Labelled photos from "clean_organized_images", an image-classification folder in konny0311/classfication_cat_dog. The possible labels are: cat, dog.

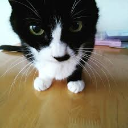
Label: cat

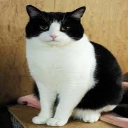
Label: cat

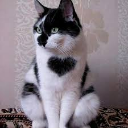
Label: cat

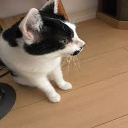
Label: cat

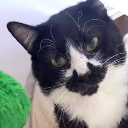
Label: cat

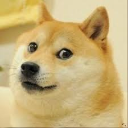
Label: dog
